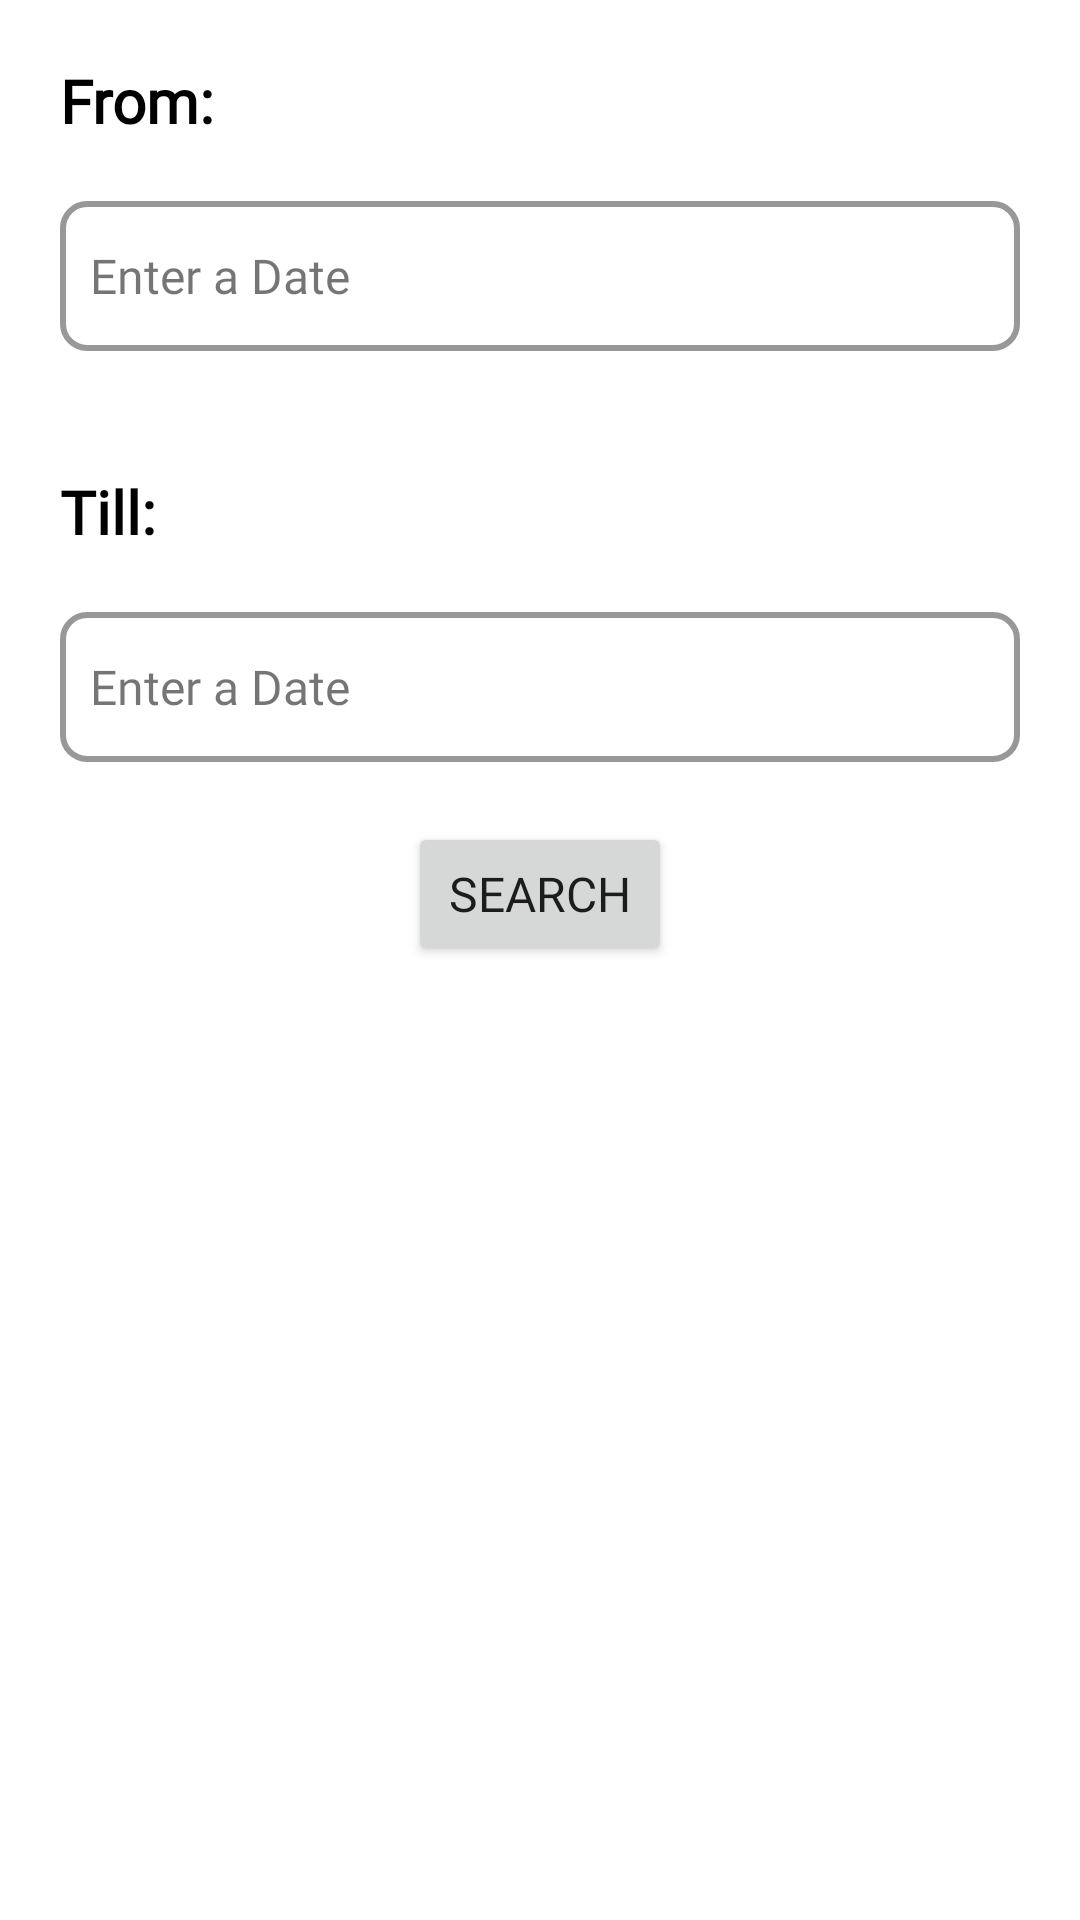

Produce the Android XML layout that renders to this screen, including the resource entries it uses.
<!-- AndroidManifest.xml: application theme Theme.MalawiVerificationApp -->
<!-- res/layout/datefilterdialog.xml -->
<?xml version="1.0" encoding="utf-8"?>
<LinearLayout xmlns:android="http://schemas.android.com/apk/res/android"
    android:layout_width="match_parent"
    android:layout_height="wrap_content"
    android:layout_margin="@dimen/activity_margin_10dp"
    android:orientation="vertical">

    <TextView
        android:layout_width="match_parent"
        android:layout_height="wrap_content"
        android:layout_marginTop="@dimen/activity_margin_20dp"
        android:layout_marginStart="@dimen/activity_margin_20dp"
        android:textStyle="bold"
        android:fontFamily="@font/latinotypeantartidaroundedmedium"
        android:textColor="@color/black"
        android:textSize="@dimen/activity_margin_20dp"
        android:text="From:"
        />
    <TextView
        android:id="@+id/startDate"
        android:layout_width="match_parent"
        android:layout_height="@dimen/activity_margin_50dp"
        android:layout_margin="@dimen/activity_margin_20dp"
        android:fontFamily="@font/latinotypeantartidaroundedmedium"
        android:text="Enter a Date"
        android:textSize="@dimen/activity_margin_16dp"
        android:gravity="center_vertical"
        android:padding="@dimen/activity_margin_10dp"
        android:background="@drawable/rectborder"
        />

    <TextView
        android:layout_width="match_parent"
        android:layout_height="wrap_content"
        android:layout_marginTop="@dimen/activity_margin_20dp"
        android:layout_marginStart="@dimen/activity_margin_20dp"
        android:textStyle="bold"
        android:fontFamily="@font/latinotypeantartidaroundedmedium"
        android:textColor="@color/black"
        android:textSize="@dimen/activity_margin_20dp"
        android:text="Till:"
        />
    <TextView
        android:id="@+id/endDate"
        android:layout_width="match_parent"
        android:layout_height="@dimen/activity_margin_50dp"
        android:layout_margin="@dimen/activity_margin_20dp"
        android:text="Enter a Date"
        android:fontFamily="@font/latinotypeantartidaroundedmedium"
        android:textSize="@dimen/activity_margin_16dp"
        android:gravity="center_vertical"
        android:padding="@dimen/activity_margin_10dp"
        android:background="@drawable/rectborder"
        />

    <Button
        android:id="@+id/searchButton"
        android:layout_width="wrap_content"
        android:layout_height="wrap_content"
        android:gravity="center"
        android:fontFamily="@font/latinotypeantartidaroundedmedium"
        android:textSize="@dimen/activity_margin_16dp"
        android:layout_gravity="center"
        android:layout_marginBottom="@dimen/activity_margin_15dp"
        android:text="search"/>

</LinearLayout>
<!-- resources referenced by this layout -->
<resources>
  <color name="black">#FF000000</color>
  <dimen name="activity_margin_10dp">10dp</dimen>
  <dimen name="activity_margin_15dp">15dp</dimen>
  <dimen name="activity_margin_16dp">16dp</dimen>
  <dimen name="activity_margin_20dp">20dp</dimen>
  <dimen name="activity_margin_50dp">50dp</dimen>
  <!-- drawable rectborder (drawable) -->
  <?xml version="1.0" encoding="utf-8"?>
  <shape xmlns:android="http://schemas.android.com/apk/res/android" android:shape="rectangle">
      <stroke
          android:width="2dp"
          android:color="@color/grey"
          />
      <corners android:radius="8dp"/>
  </shape>
  <style name="Theme.MalawiVerificationApp" parent="Theme.MaterialComponents.Light.DarkActionBar">
          
          <item name="colorPrimary">@color/apptheme</item>
          <item name="colorPrimaryVariant">@color/purple_700</item>
          <item name="colorOnPrimary">@color/white</item>
          
          <item name="colorSecondary">@color/teal_200</item>
          <item name="colorSecondaryVariant">@color/teal_700</item>
          <item name="colorOnSecondary">@color/black</item>
          
          <item name="android:statusBarColor">?attr/colorPrimary</item>
          
      </style>
  <color name="grey">#989898</color>
  <color name="apptheme">#14649d</color>
  <color name="purple_700">#FF3700B3</color>
  <color name="white">#FFFFFFFF</color>
  <color name="teal_200">#FF03DAC5</color>
  <color name="teal_700">#FF018786</color>
</resources>
